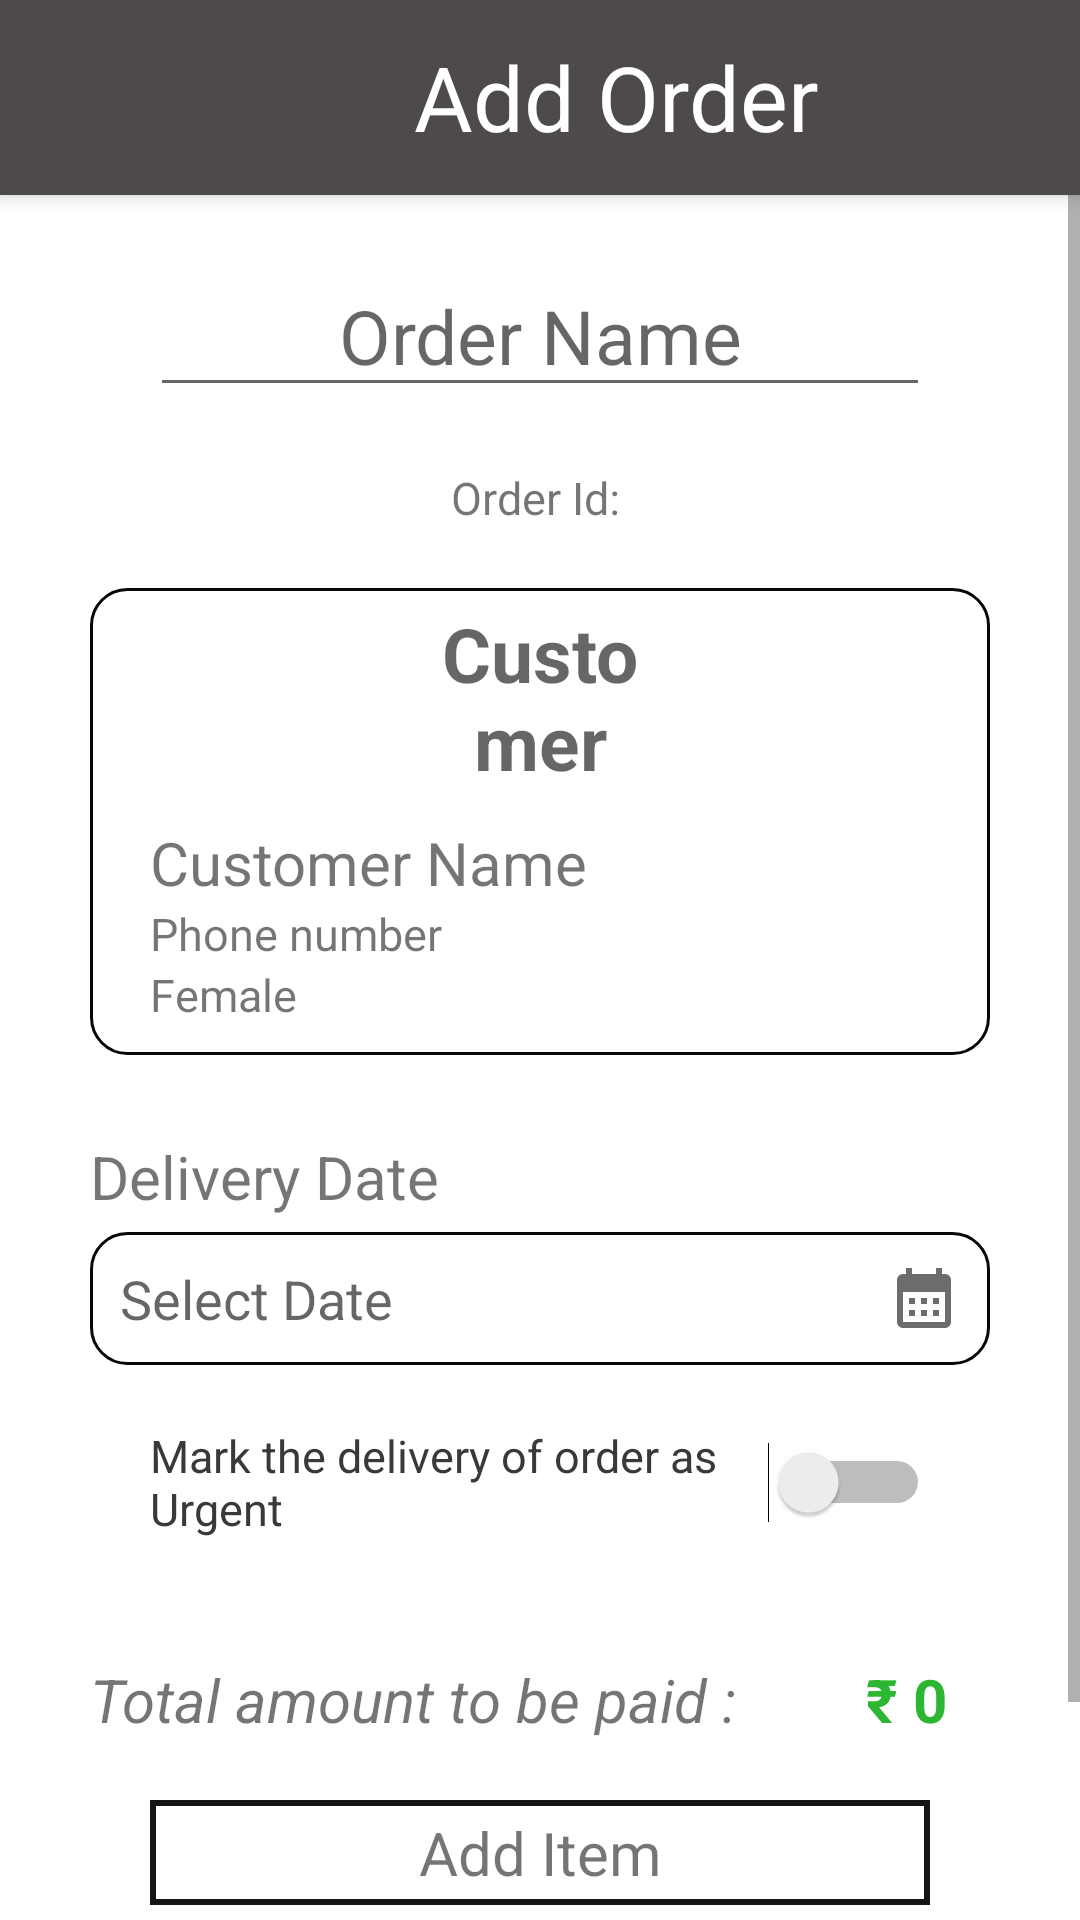

Reconstruct the res/layout file that produces this screen, plus the resources it refers to.
<!-- AndroidManifest.xml: application theme Theme.TailMate -->
<!-- res/layout/activity_add_order.xml -->
<?xml version="1.0" encoding="utf-8"?>
<RelativeLayout xmlns:android="http://schemas.android.com/apk/res/android"
    xmlns:app="http://schemas.android.com/apk/res-auto"
    xmlns:tools="http://schemas.android.com/tools"
    android:layout_width="match_parent"
    android:layout_height="match_parent"
    tools:context=".AddOrder">


    <Toolbar
        android:id="@+id/toolbar"
        android:layout_width="match_parent"
        android:layout_height="65dp"
        android:background="#4E4A4A"
        android:elevation="4dp"
        android:layout_alignParentEnd="true"
        android:layout_alignParentStart="true"
        android:layout_alignParentTop="true">

        <LinearLayout
            android:layout_width="match_parent"
            android:layout_height="match_parent"
            android:orientation="horizontal">

            <ImageView
                android:id="@+id/back"
                android:layout_width="40dp"
                android:layout_height="40dp"
                android:layout_gravity="center"
                android:adjustViewBounds="true"
                android:padding="5dp"
                android:scaleType="centerCrop"
                android:src="@drawable/baseline_arrow_back_24" />

            <TextView
                android:id="@+id/textView6"
                android:layout_width="299dp"
                android:layout_height="match_parent"
                android:layout_marginTop="12dp"
                android:text="@string/Add_Order"
                android:textAlignment="center"
                android:textColor="@color/white"
                android:textSize="30dp"
                tools:layout_editor_absoluteX="241dp"
                tools:layout_editor_absoluteY="23dp" />

        </LinearLayout>

    </Toolbar>

    <ScrollView
        android:layout_width="match_parent"
        android:layout_height="wrap_content"
        android:layout_alignParentEnd="true"
        android:layout_alignParentStart="true"
        android:layout_below="@+id/toolbar">

        <RelativeLayout
            android:id="@+id/rLayout"
            android:layout_width="match_parent"
            android:layout_height="match_parent">

            <EditText
                android:id="@+id/orderName"
                android:layout_width="wrap_content"
                android:layout_height="wrap_content"
                android:hint="Order Name"
                android:textAlignment="center"
                android:textSize="25dp"
                android:layout_alignParentEnd="true"
                android:layout_alignParentStart="true"
                android:layout_alignParentTop="true"
                android:layout_marginTop="20dp"
                android:layout_marginHorizontal="50dp"/>

            <TextView
                android:id="@+id/orderId"
                android:layout_width="wrap_content"
                android:layout_height="wrap_content"
                android:text="Order Id: "
                android:textSize="15dp"
                android:layout_alignParentEnd="true"
                android:layout_alignParentStart="true"
                android:layout_below="@+id/orderName"
                android:layout_marginTop="20dp"
                android:layout_marginHorizontal="30dp"
                android:textAlignment="center"/>

            <RelativeLayout
                android:id="@+id/CustomerLayout"
                android:layout_width="match_parent"
                android:layout_height="wrap_content"
                android:orientation="vertical"
                android:layout_below="@+id/orderId"
                android:layout_alignParentEnd="true"
                android:layout_alignParentStart="true"
                android:layout_marginHorizontal="30dp"
                android:layout_marginTop="20dp"
                android:background="@drawable/layout_thin_border"
                android:paddingStart="20dp"
                android:paddingEnd="20dp"
                android:paddingTop="5dp">

                <TextView
                    android:id="@+id/Title"

                    style="@style/TextAppearance.AppCompat.Caption"
                    android:layout_width="wrap_content"
                    android:layout_height="wrap_content"
                    android:layout_alignParentStart="true"
                    android:layout_alignParentTop="true"
                    android:layout_alignParentEnd="true"
                    android:layout_marginHorizontal="90dp"
                    android:text="Customer"
                    android:textAlignment="center"
                    android:textSize="25dp"
                    android:textStyle="bold" />

                <LinearLayout
                    android:layout_width="wrap_content"
                    android:layout_height="wrap_content"
                    android:orientation="vertical"
                    android:layout_below="@+id/Title"
                    android:layout_marginTop="10dp"
                    android:layout_alignParentStart="true"
                    android:layout_alignParentEnd="true"
                    android:layout_marginBottom="10dp">

                    <TextView
                        android:id="@+id/customerName"
                        android:layout_width="wrap_content"
                        android:layout_height="wrap_content"
                        android:text="Customer Name"
                        android:textSize="20dp" />

                    <TextView
                        android:id="@+id/customerPhone"
                        android:layout_width="wrap_content"
                        android:layout_height="wrap_content"
                        android:text="Phone number"
                        android:textSize="15dp" />

                    <TextView
                        android:id="@+id/customerGender"
                        android:layout_width="wrap_content"
                        android:layout_height="wrap_content"
                        android:text="Female"
                        android:textSize="15dp" />

                </LinearLayout>



            </RelativeLayout>

            <TextView
                android:id="@+id/deliverText"
                android:layout_width="match_parent"
                android:layout_height="wrap_content"
                android:layout_below="@+id/CustomerLayout"
                android:layout_alignParentStart="true"
                android:layout_alignParentEnd="true"
                android:layout_marginHorizontal="150dp"
                android:layout_marginStart="30dp"
                android:layout_marginTop="27dp"
                android:textSize="20dp"
                android:text="Delivery Date" />

            <LinearLayout
                android:id="@+id/DeliveryDate"
                android:layout_width="match_parent"
                android:layout_height="wrap_content"
                android:orientation="horizontal"
                android:layout_below="@+id/deliverText"
                android:layout_alignParentStart="true"
                android:layout_alignParentEnd="true"
                android:layout_marginHorizontal="30dp"
                android:layout_marginTop="5dp"
                android:background="@drawable/layout_thin_border"
                android:padding="10dp">

                <TextView
                    android:id="@+id/editTextDate"
                    android:layout_width="match_parent"
                    android:layout_height="wrap_content"
                    android:layout_weight="1"
                    android:clickable="true"
                    android:textSize="18dp"
                    android:hint="Select Date" />

                <ImageView
                    android:id="@+id/imageViewCalendar"
                    android:layout_width="wrap_content"
                    android:layout_height="wrap_content"
                    android:src="@drawable/baseline_calendar_month_24" />

            </LinearLayout>

            <Switch
                android:id="@+id/switch1"
                android:layout_width="wrap_content"
                android:layout_height="wrap_content"
                android:textSize="15dp"
                android:text="Mark the delivery of order as Urgent"
                android:textColor="#383939"
                android:layout_below="@+id/DeliveryDate"
                android:layout_alignParentStart="true"
                android:layout_alignParentEnd="true"
                android:layout_marginHorizontal="50dp"
                android:layout_marginTop="20dp"/>


            <androidx.recyclerview.widget.RecyclerView
                android:id="@+id/itemListView"
                android:layout_width="match_parent"
                android:layout_height="wrap_content"
                android:layout_alignParentStart="true"
                android:layout_alignParentEnd="true"
                android:layout_marginHorizontal="30dp"
                android:layout_marginTop="20dp"
                android:layout_below="@+id/switch1"/>

            <LinearLayout
                android:id="@+id/amountLayout"
                android:layout_width="match_parent"
                android:layout_height="wrap_content"
                android:layout_alignParentStart="true"
                android:layout_alignParentEnd="true"
                android:layout_marginHorizontal="30dp"
                android:layout_marginTop="20dp"
                android:layout_below="@+id/itemListView"
                android:orientation="horizontal">

                <TextView
                    android:layout_width="wrap_content"
                    android:layout_height="wrap_content"
                    android:layout_weight="1"
                    android:text="Total amount to be paid :"
                    android:textSize="20dp"
                    android:textStyle="italic" />

                <TextView
                    android:id="@+id/totalAmount"
                    android:layout_width="wrap_content"
                    android:layout_height="wrap_content"
                    android:text = "₹ 0"
                    android:textStyle="bold"
                    android:textAlignment="center"
                    android:textColor="#2CB632"
                    android:textSize="20dp"
                    android:layout_weight="1"/>

            </LinearLayout>

            <TextView
                android:id="@+id/addItem"
                android:layout_width="match_parent"
                android:layout_height="wrap_content"
                android:layout_alignParentStart="true"
                android:layout_alignParentEnd="true"
                android:layout_marginHorizontal="50dp"
                android:text="Add Item"
                android:textSize="20dp"
                android:textAlignment="center"
                android:padding="4dp"
                android:layout_marginTop="20dp"
                android:layout_below="@+id/amountLayout"
                android:background="@drawable/rectangle"/>

            <Button
                android:id="@+id/save"
                android:layout_width="match_parent"
                android:layout_height="wrap_content"
                android:text="SAVE CHANGES"
                android:background="@drawable/icon_bg"
                android:layout_below="@+id/addItem"
                android:layout_marginBottom="20dp"
                android:layout_alignParentStart="true"
                android:layout_alignParentEnd="true"
                android:layout_marginHorizontal="30dp"
                android:layout_marginTop="20dp"/>


        </RelativeLayout>
    </ScrollView>
</RelativeLayout>
<!-- resources referenced by this layout -->
<resources>
  <color name="white">#FFFFFFFF</color>
  <!-- drawable baseline_calendar_month_24 (drawable) -->
  <vector android:height="24dp" android:tint="#6D6C6C"
      android:viewportHeight="24" android:viewportWidth="24"
      android:width="24dp" xmlns:android="http://schemas.android.com/apk/res/android">
      <path android:fillColor="@android:color/white" android:pathData="M19,4h-1V2h-2v2H8V2H6v2H5C3.89,4 3.01,4.9 3.01,6L3,20c0,1.1 0.89,2 2,2h14c1.1,0 2,-0.9 2,-2V6C21,4.9 20.1,4 19,4zM19,20H5V10h14V20zM9,14H7v-2h2V14zM13,14h-2v-2h2V14zM17,14h-2v-2h2V14zM9,18H7v-2h2V18zM13,18h-2v-2h2V18zM17,18h-2v-2h2V18z"/>
  </vector>
  <!-- drawable icon_bg (drawable) -->
  <?xml version="1.0" encoding="utf-8"?>
  <shape xmlns:android="http://schemas.android.com/apk/res/android"
      android:shape="rectangle">
      <solid android:color="#818080" /> 
      <corners android:radius="100dp" /> 
      <stroke
          android:color="#151515"
          android:width="1dp" />
  </shape>
  <!-- drawable layout_thin_border (drawable) -->
  <?xml version="1.0" encoding="utf-8"?>
  <selector xmlns:android="http://schemas.android.com/apk/res/android">
      <item>
          <shape
              xmlns:android="http://schemas.android.com/apk/res/android"
              android:shape="rectangle">
              <solid
                  android:color="@android:color/transparent"/>
  
              <corners
                  android:bottomRightRadius="12dp"
                  android:bottomLeftRadius="12dp"
                  android:topLeftRadius="12dp"
                  android:topRightRadius="12dp"/>
              <stroke
                  android:color="#0A0707"
                  android:width="1dp"/>
          </shape>
      </item>
  
  </selector>
  <!-- drawable rectangle (drawable) -->
  <?xml version="1.0" encoding="utf-8"?>
  <shape xmlns:android="http://schemas.android.com/apk/res/android"
      android:shape="rectangle">
      <solid android:color="#00000000" /> 
       
      <stroke
          android:color="#151515"
          android:width="2dp" />
  </shape>
  <string name="Add_Order">Add Order</string>
  <style name="Theme.TailMate" parent="Theme.MaterialComponents.DayNight.NoActionBar">
          
          <item name="colorPrimary">#3A3A3A</item>
          <item name="colorPrimaryVariant">@color/black</item>
          <item name="colorOnPrimary">@color/white</item>
          
          <item name="colorSecondary">#383939</item>
          <item name="colorSecondaryVariant">#383939</item>
          <item name="colorOnSecondary">@color/black</item>
          
          <item name="android:statusBarColor">?attr/colorPrimaryVariant</item>
          
      </style>
  <color name="black">#FF000000</color>
</resources>
